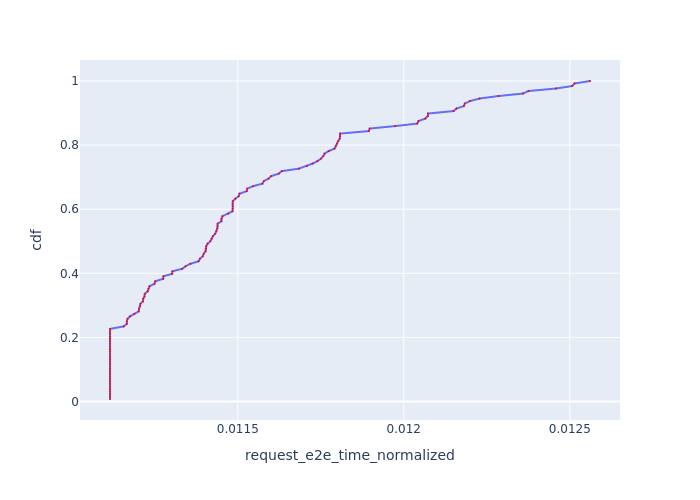

The data file committed next to this chart (first rows):
, Request Id, request_e2e_time_normalized, cdf
25, 25, 0.01112, 0.007812
32, 32, 0.01112, 0.01562
35, 35, 0.01112, 0.02344
21, 21, 0.01112, 0.03125
0, 0, 0.01112, 0.03906
83, 83, 0.01112, 0.04688
84, 84, 0.01112, 0.05469
85, 85, 0.01112, 0.0625
86, 86, 0.01112, 0.07031
95, 95, 0.01112, 0.07812
96, 96, 0.01112, 0.08594
97, 97, 0.01112, 0.09375
99, 99, 0.01112, 0.1016
102, 102, 0.01112, 0.1094
109, 109, 0.01112, 0.1172
110, 110, 0.01112, 0.125
112, 112, 0.01112, 0.1328
115, 115, 0.01112, 0.1406
123, 123, 0.01112, 0.1484
127, 127, 0.01112, 0.1562
37, 37, 0.01112, 0.1641
38, 38, 0.01112, 0.1719
50, 50, 0.01112, 0.1797
57, 57, 0.01112, 0.1875
58, 58, 0.01112, 0.1953
63, 63, 0.01112, 0.2031
66, 67, 0.01112, 0.2109
70, 70, 0.01112, 0.2188
71, 71, 0.01112, 0.2266
36, 36, 0.01116, 0.2344
114, 114, 0.01117, 0.2422
53, 53, 0.01117, 0.25
6, 7, 0.01117, 0.2578
18, 18, 0.01118, 0.2656
28, 28, 0.01119, 0.2734
120, 120, 0.0112, 0.2812
105, 106, 0.0112, 0.2891
20, 20, 0.01121, 0.2969
31, 31, 0.01121, 0.3047
48, 48, 0.01121, 0.3125
68, 68, 0.01122, 0.3203
125, 125, 0.01122, 0.3281
3, 3, 0.01122, 0.3359
26, 26, 0.01123, 0.3438
89, 90, 0.01123, 0.3516
23, 23, 0.01123, 0.3594
92, 92, 0.01125, 0.3672
126, 126, 0.01125, 0.375
81, 81, 0.01128, 0.3828
69, 69, 0.01128, 0.3906
59, 59, 0.0113, 0.3984
94, 94, 0.0113, 0.4062
13, 13, 0.01133, 0.4141
15, 15, 0.01134, 0.4219
62, 62, 0.01136, 0.4297
82, 82, 0.01138, 0.4375
11, 12, 0.01139, 0.4453
98, 98, 0.01139, 0.4531
27, 27, 0.0114, 0.4609
17, 17, 0.0114, 0.4688
... 68 more rows
